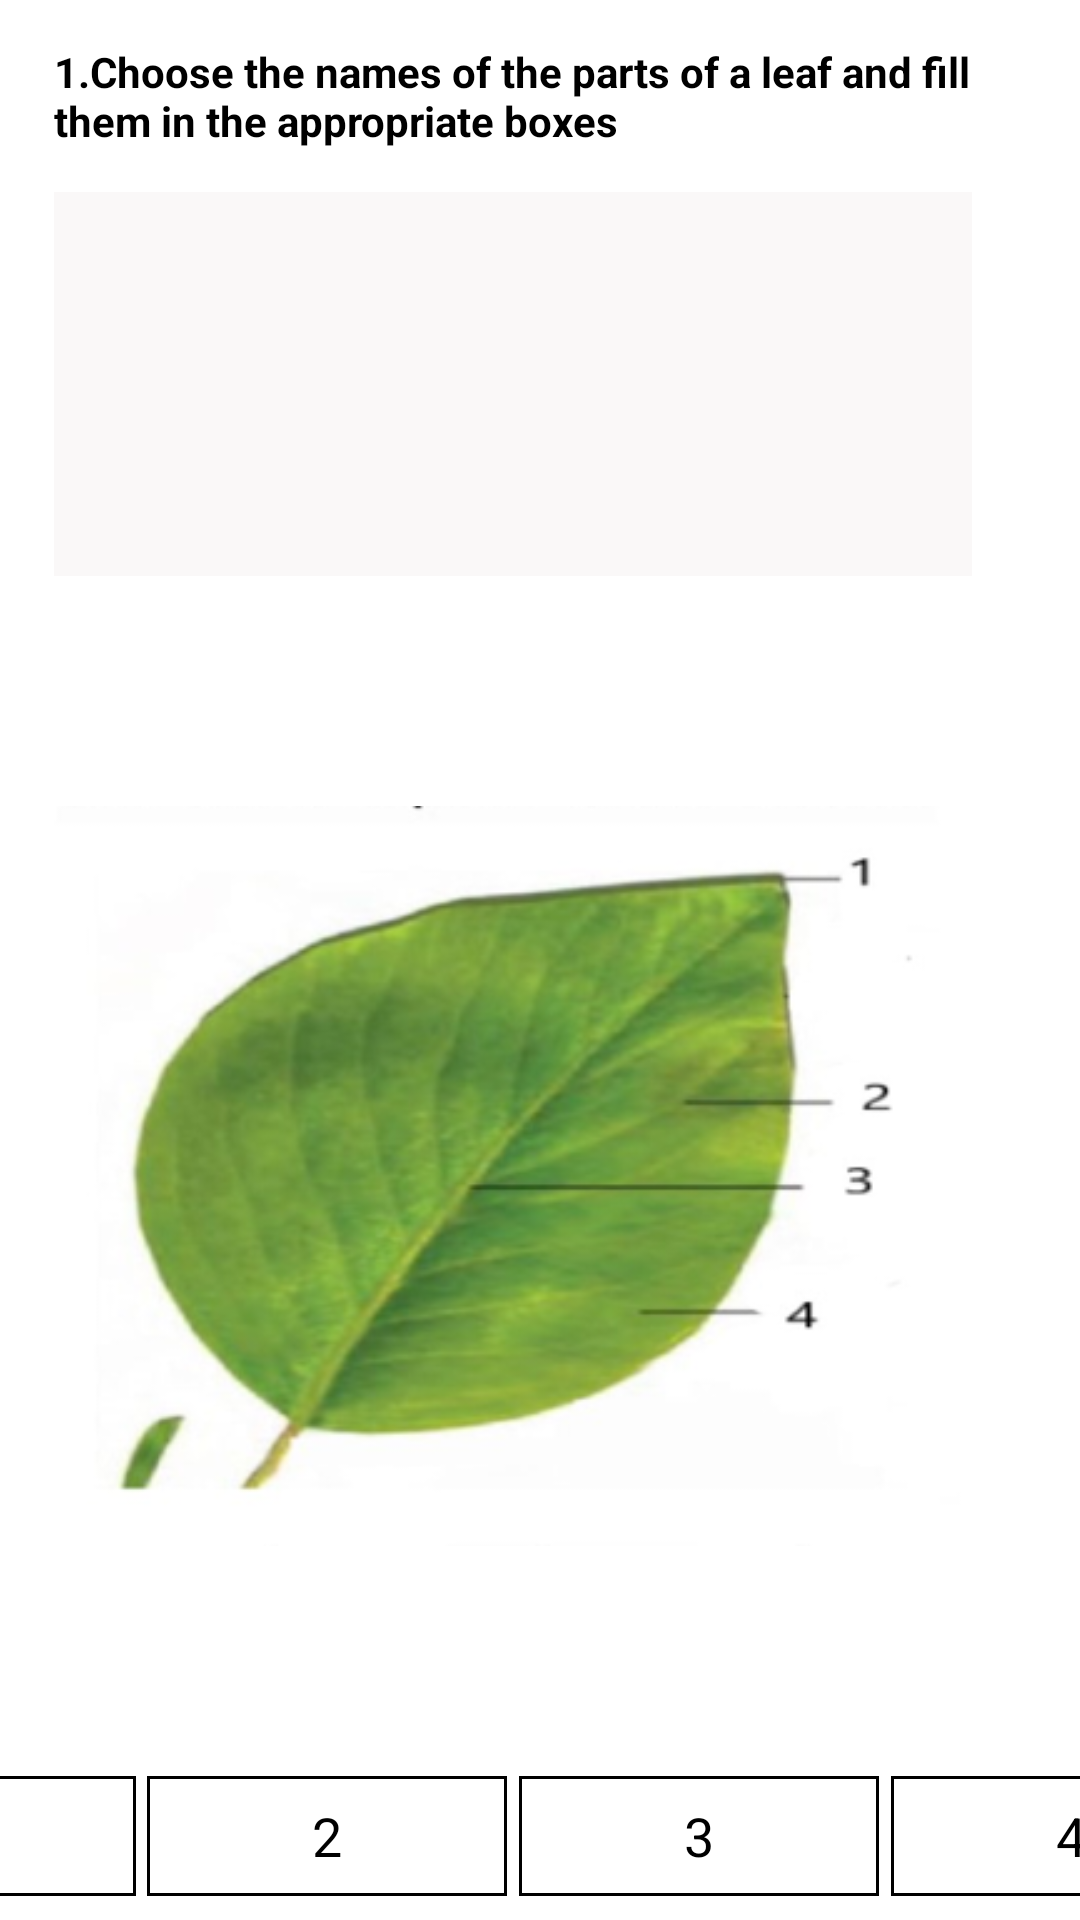

Reconstruct the res/layout file that produces this screen, plus the resources it refers to.
<!-- AndroidManifest.xml: application theme Theme.NewDragAndDropPractice -->
<!-- res/layout/activity_main.xml -->
<?xml version="1.0" encoding="utf-8"?>
<androidx.constraintlayout.widget.ConstraintLayout xmlns:android="http://schemas.android.com/apk/res/android"
    xmlns:app="http://schemas.android.com/apk/res-auto"
    xmlns:tools="http://schemas.android.com/tools"
    android:id="@+id/mParent"
    android:layout_width="match_parent"
    android:layout_height="match_parent"
    tools:context=".QuestionsActivity">

    <TextView
        android:id="@+id/tvQuestion"
        android:layout_width="0dp"
        android:layout_height="0dp"
        android:gravity="center_vertical"
        android:text="1.Choose the names of the parts of a leaf and fill them in the appropriate boxes"
        android:textColor="@color/black"
        android:textStyle="bold"
        app:layout_constraintBottom_toTopOf="@+id/guideline4"
        app:layout_constraintEnd_toStartOf="@+id/guideline2"
        app:layout_constraintStart_toStartOf="@+id/guideline3"
        app:layout_constraintTop_toTopOf="parent" />


    <androidx.recyclerview.widget.RecyclerView
        android:id="@+id/originalContainer"
        android:layout_width="0dp"
        android:layout_height="0dp"
        android:background="#FAF8F8"
        app:layout_constraintBottom_toTopOf="@+id/guideline5"
        app:layout_constraintEnd_toStartOf="@+id/guideline2"
        app:layout_constraintStart_toStartOf="@+id/guideline3"
        app:layout_constraintTop_toTopOf="@+id/guideline4" />

    <ImageView
        android:id="@+id/imageView"
        android:layout_width="0dp"
        android:layout_height="00dp"
        android:src="@drawable/leaf_image"
        app:layout_constraintTop_toTopOf="@id/guideline5"
        app:layout_constraintBottom_toTopOf="@+id/option1"
        app:layout_constraintEnd_toStartOf="@+id/guideline2"
        app:layout_constraintStart_toStartOf="@+id/guideline3" />

    <LinearLayout
        android:id="@+id/option1"
        android:layout_width="120dp"
        android:layout_height="40dp"
        android:layout_marginRight="4dp"
        android:background="@drawable/options_background"
        android:gravity="center"
        android:orientation="horizontal"
        app:layout_constraintBottom_toBottomOf="@+id/option2"
        app:layout_constraintEnd_toStartOf="@+id/option2"
        app:layout_constraintHorizontal_bias="0.5"
        app:layout_constraintHorizontal_chainStyle="packed"
        app:layout_constraintStart_toStartOf="@+id/guideline3">

        <TextView
            android:layout_width="wrap_content"
            android:layout_height="wrap_content"
            android:text="1"
            android:textColor="@color/black"
            android:textSize="18sp"
            android:visibility="visible" />
    </LinearLayout>

    <LinearLayout
        android:id="@+id/option2"
        android:layout_width="120dp"
        android:layout_height="40dp"
        android:layout_marginRight="4dp"
        android:background="@drawable/options_background"
        android:gravity="center"
        android:orientation="horizontal"
        app:layout_constraintBottom_toBottomOf="@+id/option3"
        app:layout_constraintEnd_toStartOf="@+id/option3"
        app:layout_constraintHorizontal_bias="0.5"
        app:layout_constraintStart_toEndOf="@+id/option1">

        <TextView
            android:layout_width="wrap_content"
            android:layout_height="wrap_content"
            android:text="2"
            android:textColor="@color/black"
            android:textSize="18sp"
            android:visibility="visible" />
    </LinearLayout>

    <LinearLayout
        android:id="@+id/option3"
        android:layout_width="120dp"
        android:layout_height="40dp"
        android:layout_marginRight="4dp"
        android:background="@drawable/options_background"
        android:gravity="center"
        android:orientation="horizontal"
        app:layout_constraintBottom_toBottomOf="@+id/option4"
        app:layout_constraintEnd_toStartOf="@+id/option4"
        app:layout_constraintHorizontal_bias="0.5"
        app:layout_constraintStart_toEndOf="@+id/option2">

        <TextView
            android:layout_width="wrap_content"
            android:layout_height="wrap_content"
            android:text="3"
            android:textColor="@color/black"
            android:textSize="18sp"
            android:visibility="visible" />
    </LinearLayout>

    <LinearLayout
        android:id="@+id/option4"
        android:layout_width="120dp"
        android:layout_height="40dp"
        android:layout_marginBottom="8dp"
        android:background="@drawable/options_background"
        android:gravity="center"

        android:orientation="horizontal"
        app:layout_constraintBottom_toBottomOf="parent"
        app:layout_constraintEnd_toStartOf="@+id/guideline2"
        app:layout_constraintStart_toEndOf="@+id/option3">

        <TextView
            android:layout_width="wrap_content"
            android:layout_height="wrap_content"
            android:text="4"
            android:textColor="@color/black"
            android:textSize="18sp"
            android:visibility="visible" />
    </LinearLayout>

    <androidx.constraintlayout.widget.Guideline
        android:id="@+id/guideline2"
        android:layout_width="wrap_content"
        android:layout_height="wrap_content"
        android:orientation="vertical"
        app:layout_constraintGuide_percent="0.9" />

    <androidx.constraintlayout.widget.Guideline
        android:id="@+id/guideline3"
        android:layout_width="wrap_content"
        android:layout_height="wrap_content"
        android:orientation="vertical"
        app:layout_constraintGuide_percent="0.05" />

    <androidx.constraintlayout.widget.Guideline
        android:id="@+id/guideline4"
        android:layout_width="wrap_content"
        android:layout_height="wrap_content"
        android:orientation="horizontal"
        app:layout_constraintGuide_percent="0.1" />

    <androidx.constraintlayout.widget.Guideline
        android:id="@+id/guideline5"
        android:layout_width="wrap_content"
        android:layout_height="wrap_content"
        android:orientation="horizontal"
        app:layout_constraintGuide_percent="0.3" />


</androidx.constraintlayout.widget.ConstraintLayout>
<!-- resources referenced by this layout -->
<resources>
  <color name="black">#FF000000</color>
  <!-- drawable leaf_image: png bitmap (drawable, 110290 bytes) -->
  <!-- drawable options_background (drawable) -->
  <?xml version="1.0" encoding="utf-8"?>
  <shape xmlns:android="http://schemas.android.com/apk/res/android"
      android:shape="rectangle">
  
      <solid android:color="@color/white"/>
      <stroke android:color="@color/black"
          android:width="1dp"
          />
  
  </shape>
  <style name="Theme.NewDragAndDropPractice" parent="Theme.MaterialComponents.DayNight.DarkActionBar">
          
          <item name="colorPrimary">@color/purple_500</item>
          <item name="colorPrimaryVariant">@color/purple_700</item>
          <item name="colorOnPrimary">@color/white</item>
          
          <item name="colorSecondary">@color/teal_200</item>
          <item name="colorSecondaryVariant">@color/teal_700</item>
          <item name="colorOnSecondary">@color/black</item>
          
          <item name="android:statusBarColor">?attr/colorPrimaryVariant</item>
          
      </style>
  <color name="white">#FFFFFFFF</color>
  <color name="purple_500">#FF6200EE</color>
  <color name="purple_700">#FF3700B3</color>
  <color name="teal_200">#FF03DAC5</color>
  <color name="teal_700">#FF018786</color>
</resources>
